Photos from the image-classification dataset "BD2" in the GitHub repository rogerkevin-arb/Confined_Masonry_Defects. Its 2 classes are: macizo, pandereta.

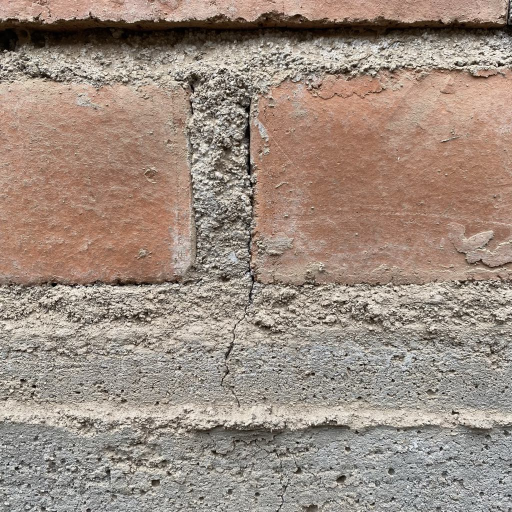
Label: macizo

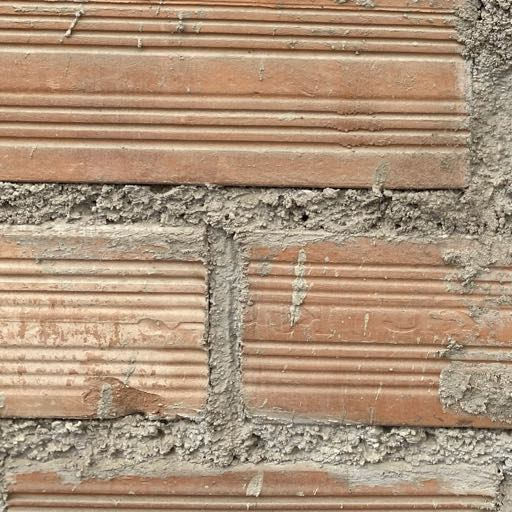
Label: pandereta

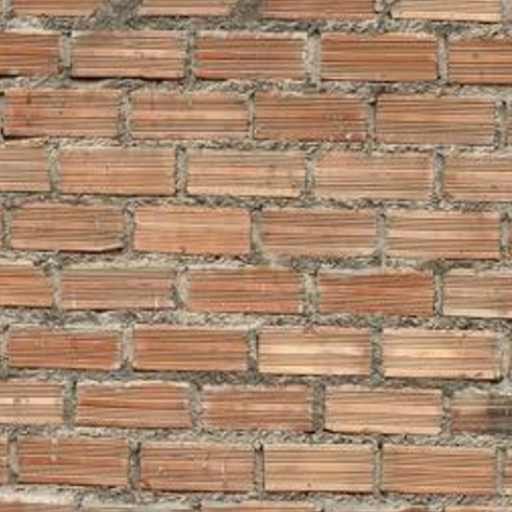
Label: pandereta

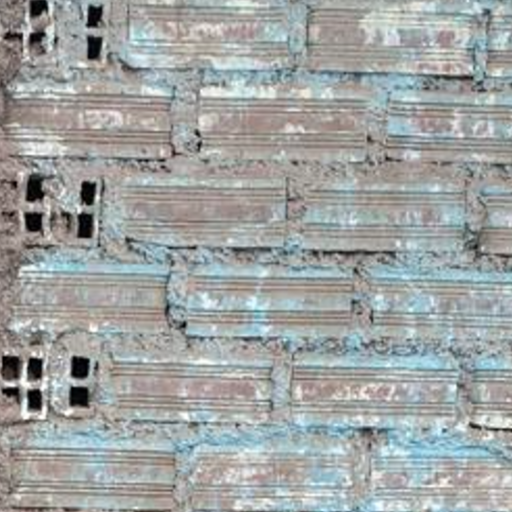
Label: pandereta

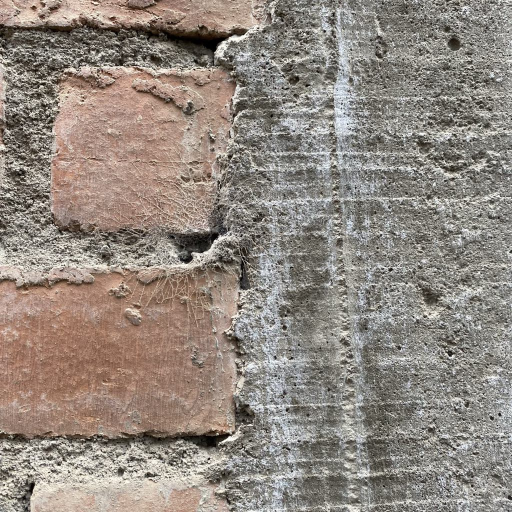
Label: macizo

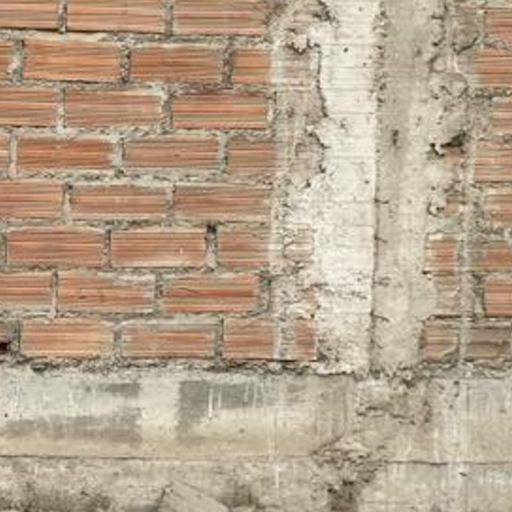
Label: pandereta
